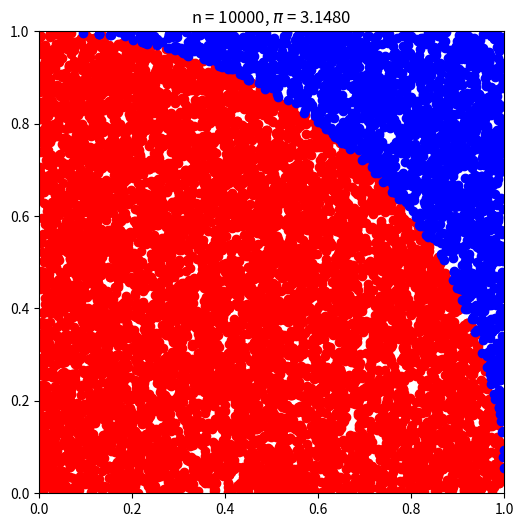

Write the Python code that produced this figure.
# -*- coding: utf-8 -*-
"""
PHYS20161 Week 12 Determine pi using Monte Carlo techniques written with main()

Fills a square of length one with points and finds the fraction that
have a distance of one or less from the origin, this will be pi/4.

To do this generate a random (x,y) coordinate for each point and count
them if the condition is met.

[redacted]
"""

import numpy as np
import matplotlib.pyplot as plt

NUMBER_OF_POINTS = 10000


def distance_from_origin(coordinate):
    """
    Given a coordinate outputs distance from centre.
    coordinate np.array([float, float])
    """
    # equivalent to sqrt(x^2 + y^2)
    distance = np.hypot(coordinate[0], coordinate[1])

    return distance


def generate_and_separate_points():
    """
    Randomly generates points and sorts them into within the arc and outside.
    """
    points_inside = np.zeros((0, 2))
    points_outside = np.zeros((0, 2))

    for dummy in range(NUMBER_OF_POINTS):
        point = np.random.random_sample((1, 2))[0]
        if distance_from_origin(point) <= 1:
            points_inside = np.vstack((points_inside, point))
        else:
            points_outside = np.vstack((points_outside, point))
    return points_inside, points_outside


def plot(points_inside, points_outside, pi_value):
    """Plots grid given coordinates for points inside and outside and
    calculated value of pi.
    Args:
        points_inside: array of [float, float]
        points_outside: array of [float, float]
        pi: float
    Returns:
        None
    """
    fig = plt.figure(figsize=(6, 6))
    axis = fig.add_subplot(111)
    axis.scatter(points_inside[:, 0], points_inside[:, 1], color='r')
    axis.scatter(points_outside[:, 0], points_outside[:, 1], color='b')
    axis.set_title(r'n = {0:d}, $\pi$ = {1:.4f}'.format(NUMBER_OF_POINTS,
                                                        pi_value))
    axis.set_xlim(0, 1)
    axis.set_ylim(0, 1)
    plt.show()
    return None


def main():
    """Genearates and separates points, calculates pi, plots result.
    """
    points_inside, points_outside = generate_and_separate_points()
    pi_value = 4 * len(points_inside) / NUMBER_OF_POINTS
    plot(points_inside, points_outside, pi_value)
    return 0


main()
